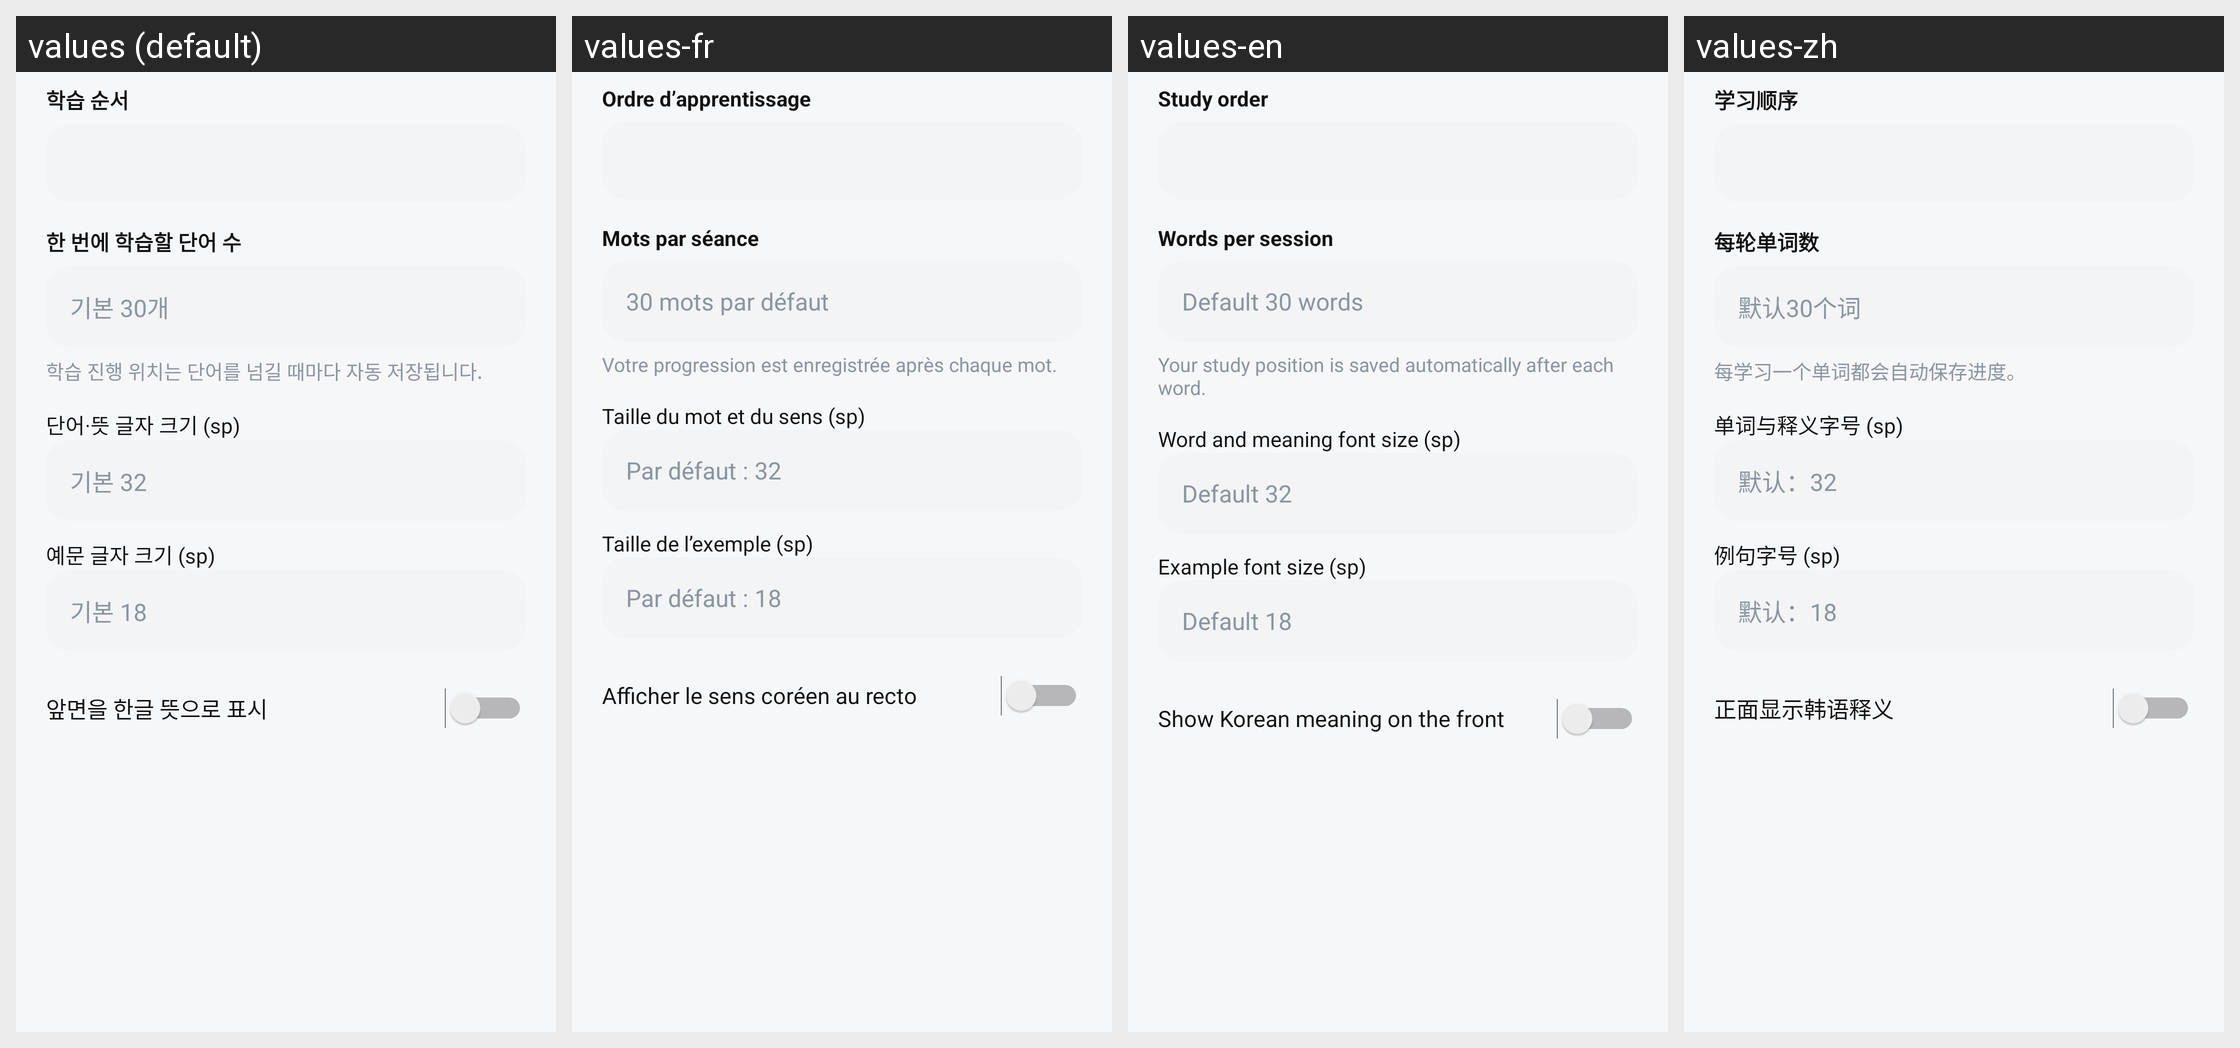

Strings drawn on this Android screen and how each of the app's shown locales translates them:
Android screen res/layout/dialog_flashcard_settings.xml rendered under 4 locales, left to right: values (default), values-fr, values-en, values-zh. Device: Nexus 5 (rendered at 1080×1920; each locale shown at half size, 540×960, under a caption strip naming it); theme AppTheme.
Other locales in the repository, not shown: values-es, values-ja, values-vi.
Strings drawn on this screen, with the default value and each locale's value (text and hints the layout hard-codes, and strings that could not be matched under every locale, appear in the picture but are not listed):

ui_da0ebacbc18d
  values: 학습 순서
  values-fr: Ordre d’apprentissage
  values-en: Study order
  values-zh: 学习顺序

ui_a7179e55dfc7
  values: 한 번에 학습할 단어 수
  values-fr: Mots par séance
  values-en: Words per session
  values-zh: 每轮单词数

ui_56ca0f9a4169
  values: 기본 30개
  values-fr: 30 mots par défaut
  values-en: Default 30 words
  values-zh: 默认30个词

ui_fbbcb7fa081d
  values: 학습 진행 위치는 단어를 넘길 때마다 자동 저장됩니다.
  values-fr: Votre progression est enregistrée après chaque mot.
  values-en: Your study position is saved automatically after each word.
  values-zh: 每学习一个单词都会自动保存进度。

ui_bda03d0435ea
  values: 단어·뜻 글자 크기 (sp)
  values-fr: Taille du mot et du sens (sp)
  values-en: Word and meaning font size (sp)
  values-zh: 单词与释义字号 (sp)

ui_0f0086c0e6ff
  values: 기본 32
  values-fr: Par défaut : 32
  values-en: Default 32
  values-zh: 默认：32

ui_f3aeb1634564
  values: 예문 글자 크기 (sp)
  values-fr: Taille de l’exemple (sp)
  values-en: Example font size (sp)
  values-zh: 例句字号 (sp)

ui_1afb3d6e914a
  values: 기본 18
  values-fr: Par défaut : 18
  values-en: Default 18
  values-zh: 默认：18

ui_6d48b5ca4bbc
  values: 앞면을 한글 뜻으로 표시
  values-fr: Afficher le sens coréen au recto
  values-en: Show Korean meaning on the front
  values-zh: 正面显示韩语释义
